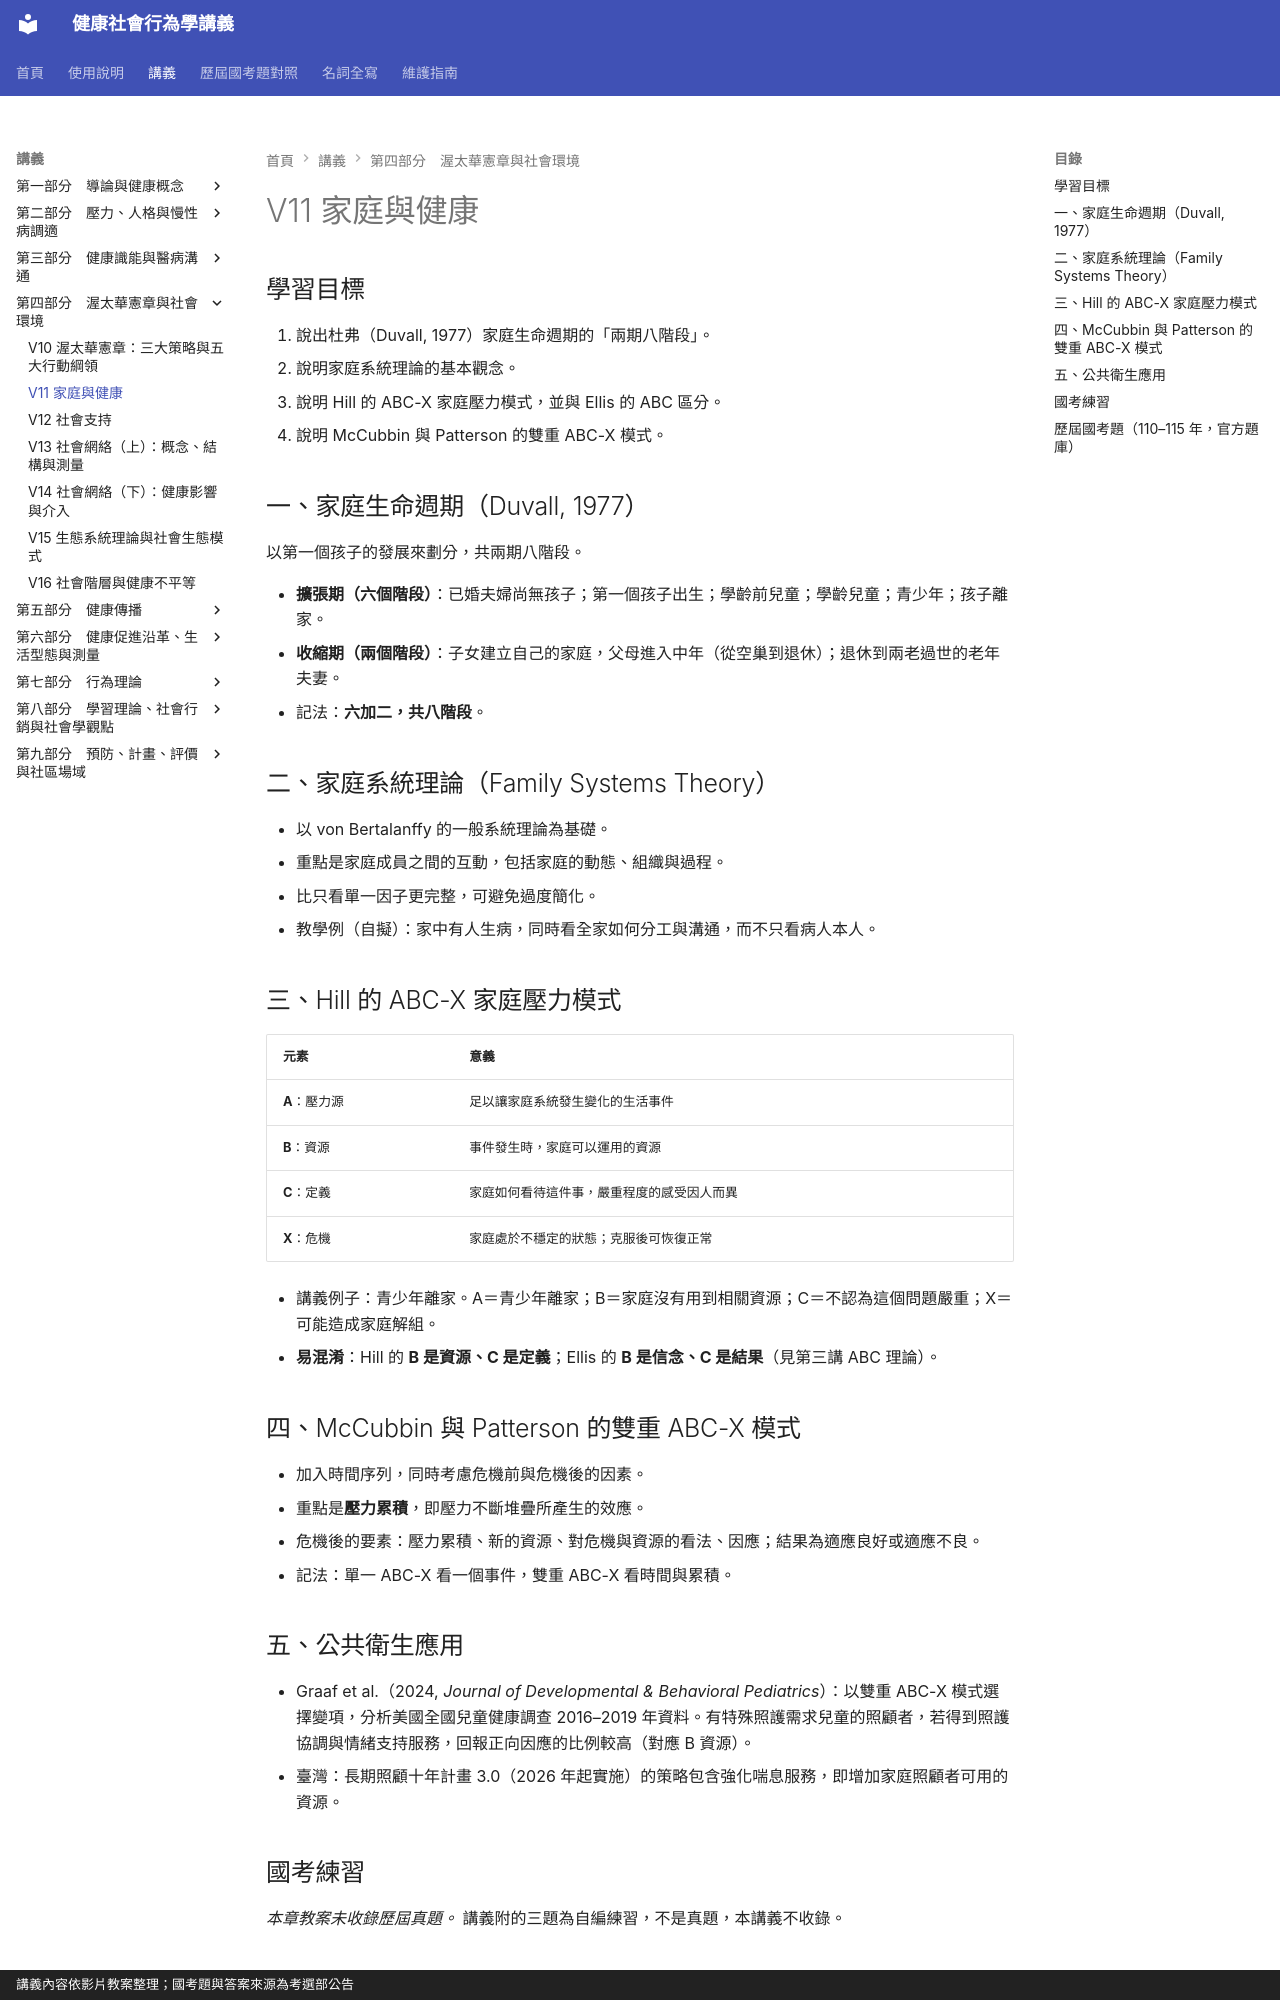

repository: greengarden0925/Health-Behavior-and-Society · page: chapters/V11/index.html · generator: mkdocs · copyright: 講義內容依影片教案整理；國考題與答案來源為考選部公告

# V11 家庭與健康

## 學習目標

1. 說出杜弗（Duvall, 1977）家庭生命週期的「兩期八階段」。
2. 說明家庭系統理論的基本觀念。
3. 說明 Hill 的 ABC-X 家庭壓力模式，並與 Ellis 的 ABC 區分。
4. 說明 McCubbin 與 Patterson 的雙重 ABC-X 模式。

## 一、家庭生命週期（Duvall, 1977）
以第一個孩子的發展來劃分，共兩期八階段。

- **擴張期（六個階段）**：已婚夫婦尚無孩子；第一個孩子出生；學齡前兒童；學齡兒童；青少年；孩子離家。
- **收縮期（兩個階段）**：子女建立自己的家庭，父母進入中年（從空巢到退休）；退休到兩老過世的老年夫妻。
- 記法：**六加二，共八階段**。

## 二、家庭系統理論（Family Systems Theory）

- 以 von Bertalanffy 的一般系統理論為基礎。
- 重點是家庭成員之間的互動，包括家庭的動態、組織與過程。
- 比只看單一因子更完整，可避免過度簡化。
- 教學例（自擬）：家中有人生病，同時看全家如何分工與溝通，而不只看病人本人。

## 三、Hill 的 ABC-X 家庭壓力模式

| 元素 | 意義 |
|---|---|
| **A**：壓力源 | 足以讓家庭系統發生變化的生活事件 |
| **B**：資源 | 事件發生時，家庭可以運用的資源 |
| **C**：定義 | 家庭如何看待這件事，嚴重程度的感受因人而異 |
| **X**：危機 | 家庭處於不穩定的狀態；克服後可恢復正常 |

- 講義例子：青少年離家。A＝青少年離家；B＝家庭沒有用到相關資源；C＝不認為這個問題嚴重；X＝可能造成家庭解組。
- **易混淆**：Hill 的 **B 是資源、C 是定義**；Ellis 的 **B 是信念、C 是結果**（見第三講 ABC 理論）。

## 四、McCubbin 與 Patterson 的雙重 ABC-X 模式

- 加入時間序列，同時考慮危機前與危機後的因素。
- 重點是**壓力累積**，即壓力不斷堆疊所產生的效應。
- 危機後的要素：壓力累積、新的資源、對危機與資源的看法、因應；結果為適應良好或適應不良。
- 記法：單一 ABC-X 看一個事件，雙重 ABC-X 看時間與累積。
